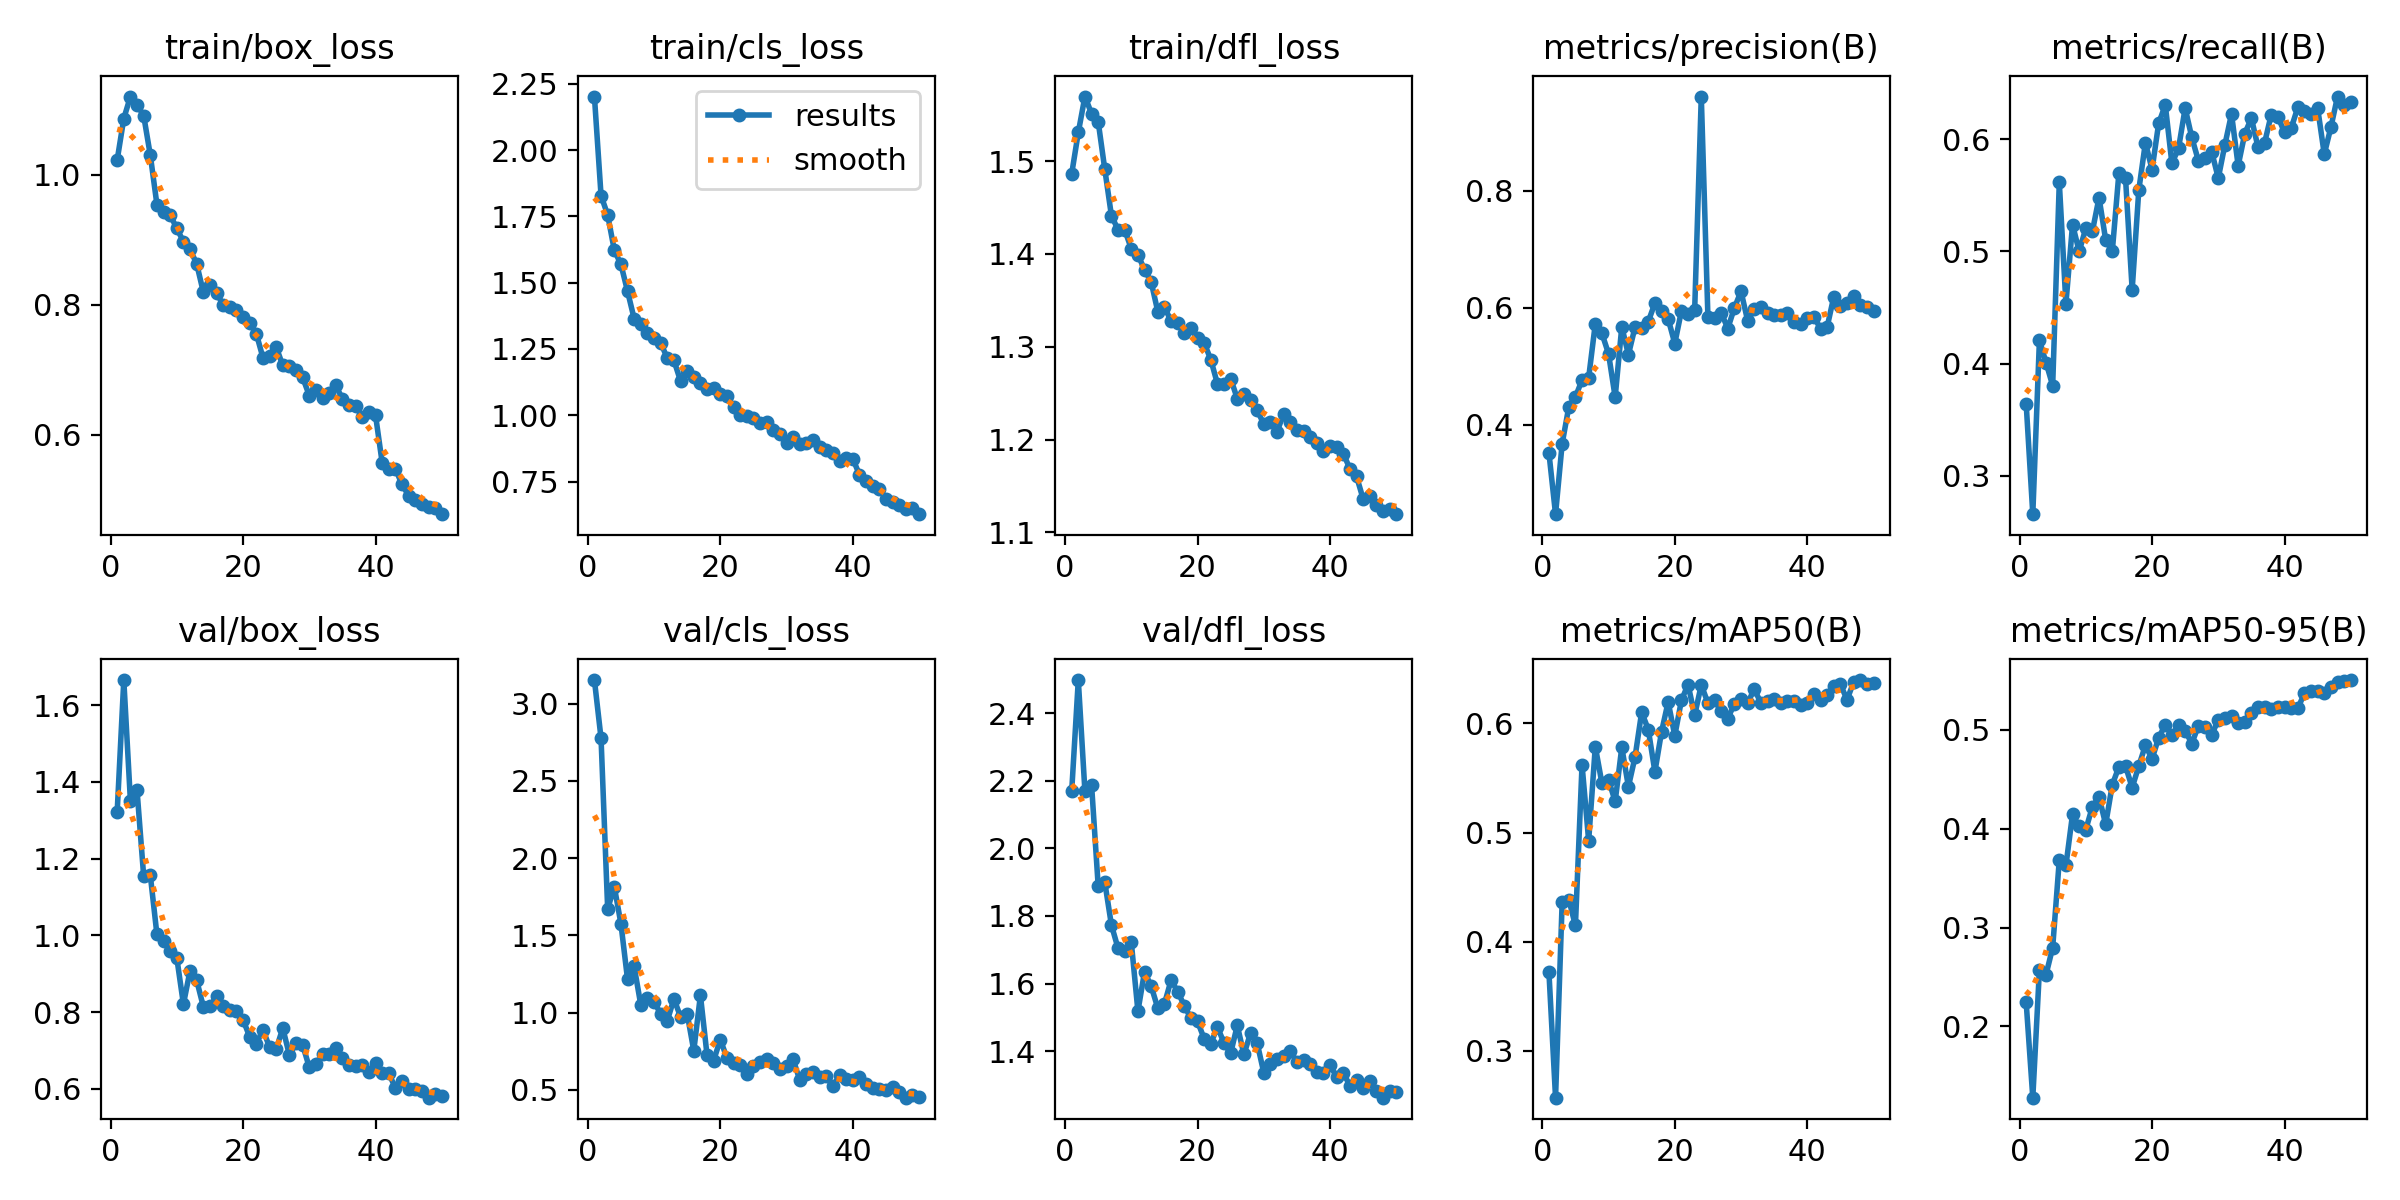

Data behind this chart, as committed beside it:
epoch, time, train/box_loss, train/cls_loss, train/dfl_loss, metrics/precision(B), metrics/recall(B), metrics/mAP50(B), metrics/mAP50-95(B), val/box_loss, val/cls_loss, val/dfl_loss, lr/pg0, lr/pg1, lr/pg2
1, 766.8, 1.023, 2.202, 1.486, 0.3518, 0.3641, 0.3721, 0.2243, 1.322, 3.152, 2.168, 0.0004737, 0.0004737, 0.0004737
2, 1546, 1.087, 1.829, 1.531, 0.2467, 0.2656, 0.2569, 0.1278, 1.666, 2.775, 2.498, 0.0009312, 0.0009312, 0.0009312
3, 2363, 1.121, 1.755, 1.57, 0.3675, 0.4208, 0.4367, 0.2573, 1.35, 1.67, 2.169, 0.00137, 0.00137, 0.00137
4, 3678, 1.108, 1.623, 1.551, 0.4303, 0.4008, 0.4385, 0.2524, 1.378, 1.815, 2.189, 0.001344, 0.001344, 0.001344
5, 4602, 1.091, 1.569, 1.543, 0.4474, 0.3802, 0.4148, 0.2797, 1.154, 1.575, 1.889, 0.001316, 0.001316, 0.001316
6, 5415, 1.031, 1.468, 1.491, 0.4764, 0.5617, 0.5621, 0.3684, 1.157, 1.215, 1.9, 0.001288, 0.001288, 0.001288
7, 6458, 0.9545, 1.364, 1.441, 0.4804, 0.4533, 0.4925, 0.3628, 1.002, 1.298, 1.773, 0.001259, 0.001259, 0.001259
8, 7344, 0.9426, 1.345, 1.426, 0.5727, 0.524, 0.5788, 0.4145, 0.9846, 1.049, 1.704, 0.001231, 0.001231, 0.001231
9, 8212, 0.9382, 1.311, 1.426, 0.5563, 0.5, 0.5452, 0.4023, 0.9586, 1.092, 1.696, 0.001203, 0.001203, 0.001203
10, 9089, 0.918, 1.291, 1.406, 0.5213, 0.5206, 0.5483, 0.3991, 0.9414, 1.071, 1.722, 0.001174, 0.001174, 0.001174
11, 9961, 0.8973, 1.273, 1.399, 0.4471, 0.5181, 0.5286, 0.4223, 0.8204, 0.9914, 1.518, 0.001146, 0.001146, 0.001146
12, 10845, 0.8855, 1.216, 1.383, 0.5676, 0.548, 0.5781, 0.4321, 0.9079, 0.9469, 1.635, 0.001118, 0.001118, 0.001118
13, 11722, 0.8634, 1.207, 1.37, 0.5198, 0.5103, 0.5421, 0.4044, 0.8831, 1.089, 1.593, 0.001089, 0.001089, 0.001089
14, 12608, 0.82, 1.129, 1.338, 0.567, 0.5, 0.5693, 0.4445, 0.8143, 0.973, 1.527, 0.001061, 0.001061, 0.001061
15, 13402, 0.83, 1.168, 1.342, 0.5649, 0.5702, 0.6104, 0.4626, 0.8145, 0.9934, 1.54, 0.001033, 0.001033, 0.001033
16, 14902, 0.8182, 1.143, 1.328, 0.5765, 0.5651, 0.5944, 0.4634, 0.8409, 0.7532, 1.61, 0.001005, 0.001005, 0.001005
17, 754.2, 0.8004, 1.122, 1.326, 0.608, 0.4658, 0.5557, 0.4416, 0.8163, 1.112, 1.577, 0.0009763, 0.0009763, 0.0009763
18, 1493, 0.7961, 1.098, 1.315, 0.5938, 0.5547, 0.5924, 0.4634, 0.8061, 0.725, 1.535, 0.000948, 0.000948, 0.000948
19, 9630, 0.7928, 1.103, 1.32, 0.581, 0.5971, 0.6198, 0.4844, 0.8024, 0.6896, 1.497, 0.0009197, 0.0009197, 0.0009197
20, 10370, 0.7818, 1.081, 1.309, 0.5389, 0.5731, 0.5888, 0.4706, 0.78, 0.8253, 1.488, 0.0008914, 0.0008914, 0.0008914
21, 11109, 0.7721, 1.072, 1.304, 0.5947, 0.6142, 0.6211, 0.4921, 0.7356, 0.7068, 1.437, 0.0008631, 0.0008631, 0.0008631
22, 11844, 0.756, 1.03, 1.286, 0.589, 0.6307, 0.6357, 0.5052, 0.7163, 0.6755, 1.422, 0.0008348, 0.0008348, 0.0008348
23, 12605, 0.719, 1, 1.26, 0.5957, 0.5785, 0.6074, 0.4945, 0.7544, 0.6636, 1.472, 0.0008065, 0.0008065, 0.0008065
24, 13343, 0.7212, 0.9976, 1.26, 0.9616, 0.592, 0.6355, 0.5047, 0.7086, 0.6017, 1.424, 0.0007782, 0.0007782, 0.0007782
25, 14080, 0.7353, 0.9887, 1.266, 0.5848, 0.6279, 0.6187, 0.4993, 0.7033, 0.6516, 1.394, 0.0007499, 0.0007499, 0.0007499
26, 14821, 0.7069, 0.9712, 1.244, 0.5829, 0.6018, 0.6212, 0.4862, 0.758, 0.6831, 1.476, 0.0007216, 0.0007216, 0.0007216
27, 15555, 0.7064, 0.974, 1.25, 0.5919, 0.5809, 0.6118, 0.5042, 0.6878, 0.6965, 1.39, 0.0006934, 0.0006934, 0.0006934
28, 16289, 0.6992, 0.9437, 1.243, 0.5645, 0.5833, 0.6044, 0.5027, 0.7182, 0.6714, 1.454, 0.0006651, 0.0006651, 0.0006651
29, 17038, 0.6886, 0.9287, 1.231, 0.5999, 0.5891, 0.6183, 0.4947, 0.714, 0.6333, 1.425, 0.0006368, 0.0006368, 0.0006368
30, 17772, 0.6606, 0.8954, 1.217, 0.6282, 0.5654, 0.6228, 0.5104, 0.6561, 0.6522, 1.336, 0.0006085, 0.0006085, 0.0006085
31, 18503, 0.6693, 0.9179, 1.219, 0.5778, 0.5952, 0.6187, 0.5116, 0.6639, 0.6965, 1.363, 0.0005802, 0.0005802, 0.0005802
32, 19238, 0.6569, 0.8913, 1.209, 0.5971, 0.6227, 0.6317, 0.514, 0.6919, 0.5631, 1.378, 0.0005519, 0.0005519, 0.0005519
33, 19971, 0.6645, 0.896, 1.228, 0.6009, 0.5765, 0.6187, 0.507, 0.6913, 0.605, 1.386, 0.0005236, 0.0005236, 0.0005236
34, 20707, 0.6761, 0.9051, 1.219, 0.5919, 0.6051, 0.6205, 0.5078, 0.7052, 0.6125, 1.4, 0.0004953, 0.0004953, 0.0004953
35, 21441, 0.6557, 0.8814, 1.21, 0.5879, 0.6189, 0.6229, 0.5167, 0.6792, 0.5814, 1.368, 0.000467, 0.000467, 0.000467
36, 22174, 0.646, 0.868, 1.21, 0.5874, 0.5929, 0.6187, 0.5229, 0.6621, 0.5872, 1.374, 0.0004387, 0.0004387, 0.0004387
37, 22909, 0.6448, 0.8575, 1.203, 0.5917, 0.5971, 0.6209, 0.5233, 0.6603, 0.5229, 1.362, 0.0004104, 0.0004104, 0.0004104
38, 23642, 0.6272, 0.8271, 1.196, 0.5765, 0.6222, 0.621, 0.5212, 0.6625, 0.5936, 1.338, 0.0003821, 0.0003821, 0.0003821
39, 24396, 0.6357, 0.837, 1.187, 0.5723, 0.6201, 0.6165, 0.5234, 0.6441, 0.5725, 1.334, 0.0003538, 0.0003538, 0.0003538
40, 25130, 0.6304, 0.8365, 1.193, 0.5832, 0.6062, 0.619, 0.5232, 0.666, 0.5617, 1.36, 0.0003255, 0.0003255, 0.0003255
41, 25859, 0.5575, 0.776, 1.192, 0.5848, 0.6098, 0.6273, 0.5223, 0.6409, 0.581, 1.323, 0.0002972, 0.0002972, 0.0002972
42, 26587, 0.5471, 0.7502, 1.185, 0.5643, 0.6285, 0.6217, 0.5217, 0.64, 0.5405, 1.336, 0.0002689, 0.0002689, 0.0002689
43, 27320, 0.548, 0.7344, 1.169, 0.5671, 0.6257, 0.6262, 0.537, 0.6024, 0.5098, 1.298, 0.0002406, 0.0002406, 0.0002406
44, 28052, 0.5239, 0.7229, 1.16, 0.6188, 0.6226, 0.634, 0.5394, 0.6192, 0.5023, 1.315, 0.0002123, 0.0002123, 0.0002123
45, 28785, 0.5067, 0.6831, 1.136, 0.6026, 0.6279, 0.636, 0.5394, 0.6003, 0.5001, 1.292, 0.0001841, 0.0001841, 0.0001841
46, 29516, 0.4999, 0.6728, 1.14, 0.6078, 0.5867, 0.6219, 0.5373, 0.5998, 0.5175, 1.312, 0.0001558, 0.0001558, 0.0001558
47, 30255, 0.4939, 0.6629, 1.129, 0.621, 0.6108, 0.6378, 0.543, 0.5941, 0.4869, 1.284, 0.0001275, 0.0001275, 0.0001275
48, 30997, 0.4895, 0.6462, 1.124, 0.6052, 0.6382, 0.6398, 0.5489, 0.5768, 0.4492, 1.263, 9.91726e-05, 9.91726e-05, 9.91726e-05
49, 31733, 0.4883, 0.6513, 1.126, 0.6019, 0.631, 0.6361, 0.5494, 0.5853, 0.4679, 1.282, 7.08784e-05, 7.08784e-05, 7.08784e-05
50, 32463, 0.4781, 0.6269, 1.12, 0.5951, 0.6336, 0.6371, 0.5505, 0.5812, 0.4546, 1.279, 4.25842e-05, 4.25842e-05, 4.25842e-05
